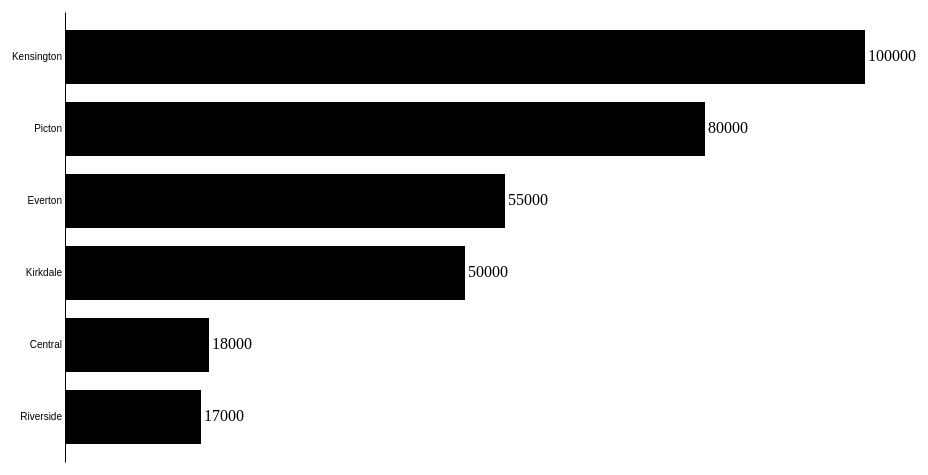
D3 v5 page, settled after 360 driven frames (6 s of simulated time); the page loaded 1 data file(s).


// ── main.js
//==============================================================================
// PARAMETERS
//==============================================================================

// margins, height, and width
const margin = { top: 20, right: 80, bottom: 30, left: 80 };
const width = 960 - margin.left - margin.right;
const height = 500 - margin.top - margin.bottom;

// scales
const x = d3.scaleLinear().range([0, width]);
const y = d3.scaleBand().range([height, 0]).padding(0.25);

const svg = d3.select('body').append('svg')
  .attr('width', width + margin.left + margin.right)
  .attr('height', height + margin.top + margin.bottom)
  .append('g')
  .attr('transform', `translate(${margin.left}, ${margin.top})`);

//==============================================================================
// DRAW
//==============================================================================

d3.json('data/data.json').then(data => {

  // sort values
  data.sort((a, b) => a.value - b.value);

  // set domains
  x.domain([0, d3.max(data, d => d.value)]);
  y.domain(data.map(d => d.area));

  // add x axis
  svg.append('g')
    .attr('class', 'x axis')
    .attr('transform', `translate(0,${width})`)
    .call(d3.axisBottom(x));

  // add y axis
  svg.append('g')
    .attr('class', 'y axis')
    .call(d3.axisLeft(y).tickSize(0));

  // init bars
  const bars = svg.selectAll('.bar')
    .data(data)
    .enter()
    .append('g')

  // add actual bars
  bars.append('rect')
    .attr('class', 'bar')
    .attr('x', 0)
    .attr('height', y.bandwidth())
    .attr('y', d => y(d.area))
    .attr('width', d => x(d.value));

  // add labels to bar ends
  bars.append('text')
    .attr('class', 'label')
    .attr('x', d => { return x(d.value) + 3; })
    .attr('y', d => { return y(d.area) + y.bandwidth() / 2 + 4; })
    .text(d => d.value);

  // log data
  console.log(data);

}).catch(error => {

  //
  console.log(error);
})


### data: data/data.json
[
 {
  "area": "Central",
  "value": 18000
 },
 {
  "area": "Riverside",
  "value": 17000
 },
 {
  "area": "Picton",
  "value": 80000
 },
 {
  "area": "Everton",
  "value": 55000
 },
 {
  "area": "Kensington",
  "value": 100000
 },
 {
  "area": "Kirkdale",
  "value": 50000
 }
]